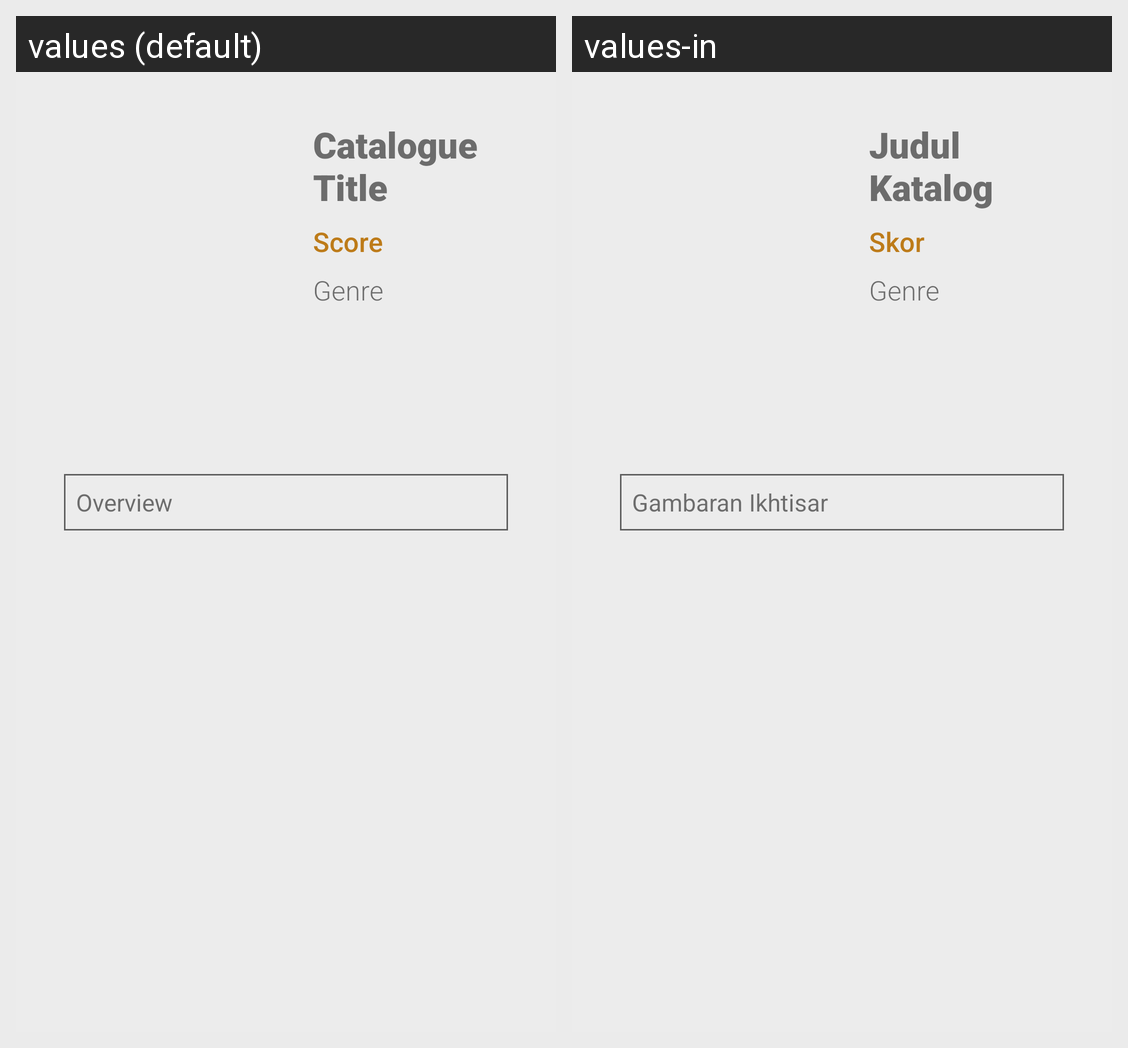

This grid shows one Android layout under two languages. Give, for every string resource on the screen, its name, the default text and each shown locale's text.
Android screen res/layout/activity_detail.xml rendered under 2 locales, left to right: values (default), values-in. Device: Nexus 5 (rendered at 1080×1920; each locale shown at half size, 540×960, under a caption strip naming it); theme MyAppTheme.
Strings drawn on this screen, with the default value and each locale's value (text and hints the layout hard-codes, and strings that could not be matched under every locale, appear in the picture but are not listed):

catalogue_title
  values: Catalogue Title
  values-in: Judul Katalog

score
  values: Score
  values-in: Skor

genre
  values: Genre
  values-in: Genre

overview
  values: Overview
  values-in: Gambaran Ikhtisar
